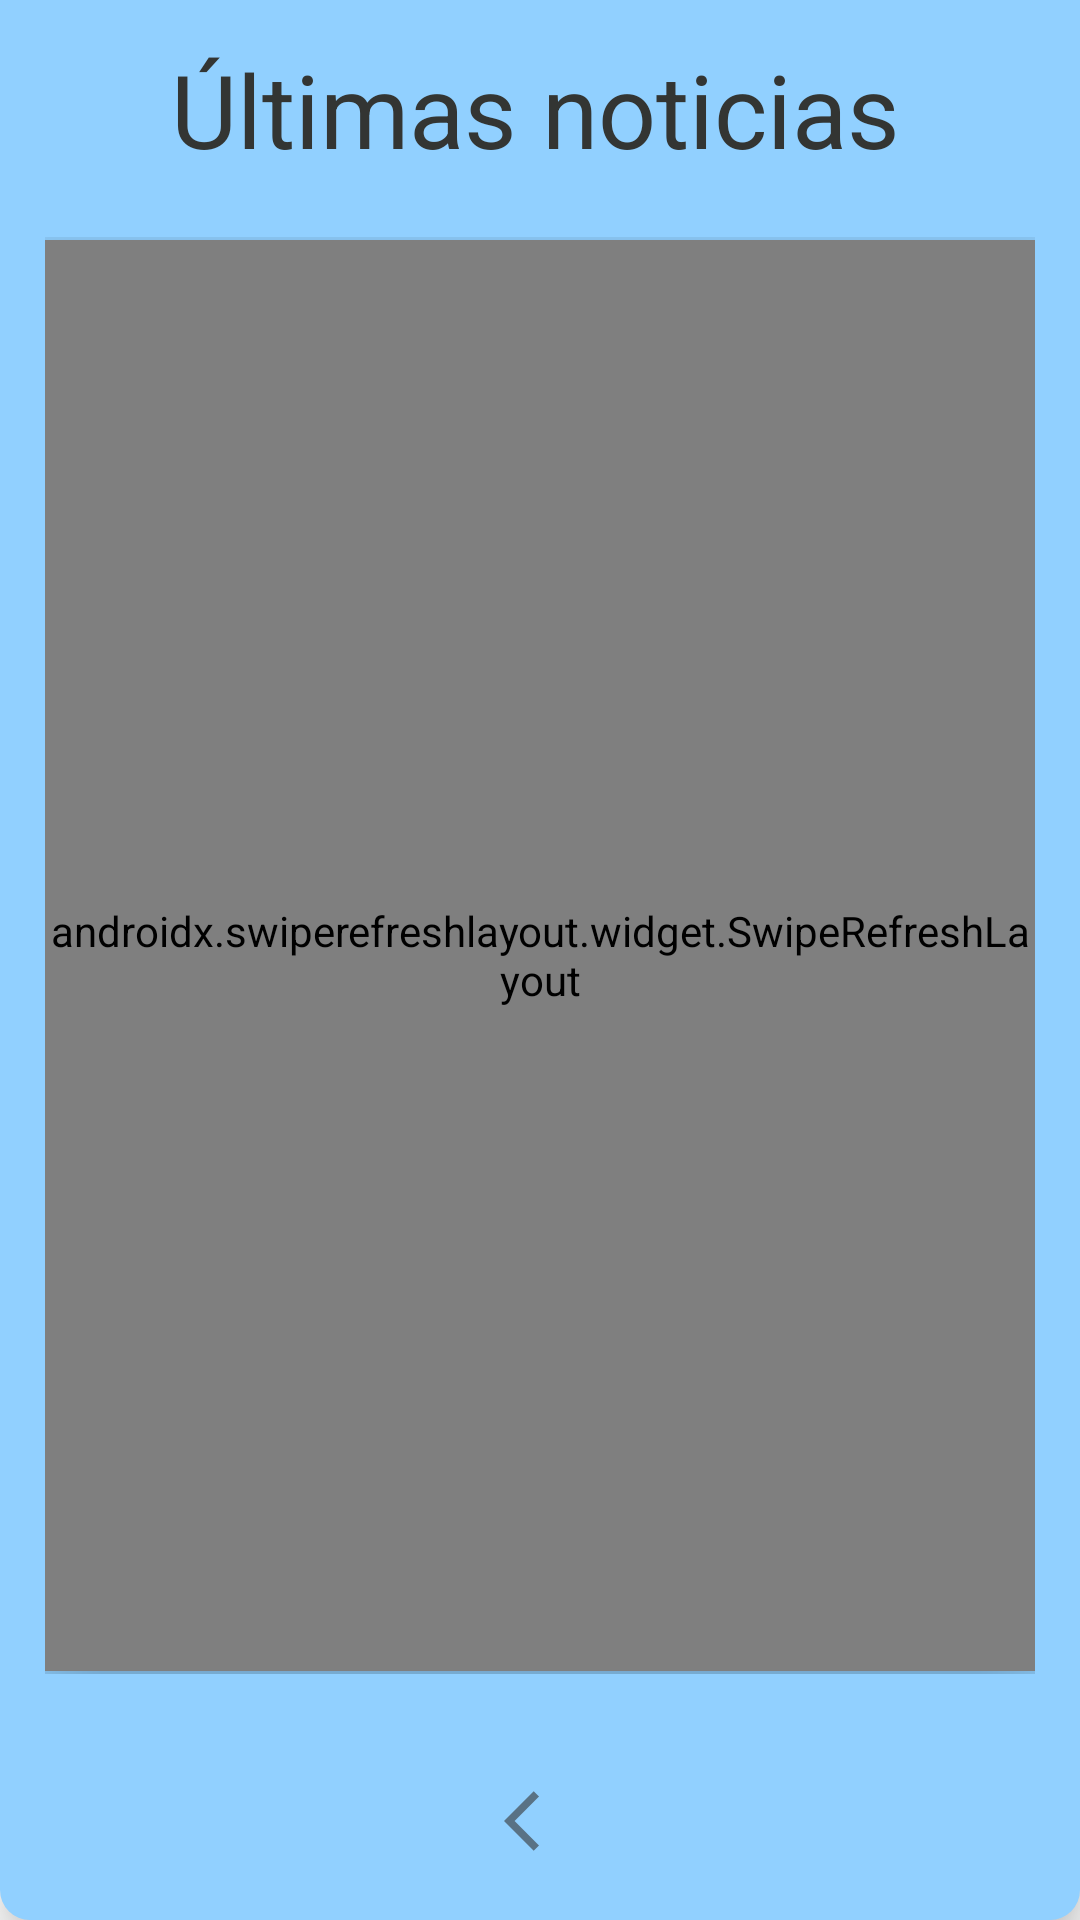

Produce the Android XML layout that renders to this screen, including the resource entries it uses.
<!-- AndroidManifest.xml: application theme DarkMode -->
<!-- res/layout/fragment_noticias.xml -->
<?xml version="1.0" encoding="utf-8"?>
<androidx.constraintlayout.widget.ConstraintLayout xmlns:android="http://schemas.android.com/apk/res/android"
    xmlns:app="http://schemas.android.com/apk/res-auto"
    xmlns:tools="http://schemas.android.com/tools"
    android:layout_width="match_parent"
    android:layout_height="610dp"
    android:background="@drawable/bottomborder"
    android:backgroundTint="@color/azulFondos"
    android:elevation="10sp"
    tools:context="ficheros.TransportesTenerife.practicaguiada.Vistas.MapsActivity">




    <TextView
        android:id="@+id/textView11"
        android:layout_width="wrap_content"
        android:layout_height="wrap_content"
        android:text="Últimas noticias"
        android:textColor="@color/textoNegroDia"
        android:textSize="34sp"
        app:layout_constraintBottom_toBottomOf="parent"
        app:layout_constraintEnd_toEndOf="parent"
        app:layout_constraintHorizontal_bias="0.486"
        app:layout_constraintStart_toStartOf="parent"
        app:layout_constraintTop_toTopOf="parent"
        app:layout_constraintVertical_bias="0.023" />

    <androidx.core.widget.NestedScrollView
        android:id="@+id/nestedNoticias"
        android:layout_width="0dp"
        android:layout_height="0dp"
        android:layout_marginStart="15dp"
        android:layout_marginTop="20dp"
        android:layout_marginEnd="15dp"
        android:layout_marginBottom="30dp"
        android:background="@drawable/dummybug"
        android:backgroundTint="@color/azulFlojito"
        android:elevation="10dp"
        android:fillViewport="true"
        app:layout_constraintBottom_toTopOf="@+id/botonCerrarNoticias"
        app:layout_constraintEnd_toEndOf="parent"
        app:layout_constraintStart_toStartOf="parent"
        app:layout_constraintTop_toBottomOf="@+id/textView11">

        <androidx.swiperefreshlayout.widget.SwipeRefreshLayout
            android:id="@+id/refreshNoticias"
            android:layout_width="match_parent"
            android:layout_height="wrap_content"
            android:layout_marginTop="1dp"
            android:layout_marginBottom="1dp"
            android:elevation="15dp"
            android:translationZ="5sp">

            <androidx.recyclerview.widget.RecyclerView
                android:id="@+id/listaNoticias"
                android:layout_width="0dp"
                android:layout_height="0dp"
                android:layout_marginTop="5dp"
                android:layout_marginBottom="5dp"
                android:translationZ="2dp"
                app:layout_constraintBottom_toBottomOf="@+id/nestedNoticias"
                app:layout_constraintEnd_toEndOf="@+id/nestedNoticias"
                app:layout_constraintStart_toStartOf="@+id/nestedNoticias"
                app:layout_constraintTop_toTopOf="@+id/nestedNoticias" />

        </androidx.swiperefreshlayout.widget.SwipeRefreshLayout>
    </androidx.core.widget.NestedScrollView>


    <Button
        android:id="@+id/botonCerrarNoticias"
        android:layout_width="0dp"
        android:layout_height="36dp"
        android:layout_marginStart="20dp"
        android:layout_marginEnd="20dp"
        android:layout_marginBottom="10dp"
        android:background="@drawable/dummybug"
        android:backgroundTint="@color/white"
        android:drawableTop="@drawable/icon_arrow_left"
        android:elevation="15dp"
        android:padding="5dp"
        android:rotationX="180"
        android:translationZ="10dp"
        app:layout_constraintBottom_toBottomOf="parent"
        app:layout_constraintEnd_toEndOf="parent"
        app:layout_constraintStart_toStartOf="parent"
        app:layout_constraintTop_toTopOf="parent"
        app:layout_constraintVertical_bias="0.99" />

</androidx.constraintlayout.widget.ConstraintLayout>
<!-- resources referenced by this layout -->
<resources>
  <color name="azulFlojito">#99E2FF</color>
  <color name="azulFondos">#91D0FF</color>
  <color name="textoNegroDia">#333533</color>
  <color name="white">#FFFFFFFF</color>
  <!-- drawable bottomborder (drawable) -->
  <?xml version="1.0" encoding="UTF-8"?>
  <shape xmlns:android="http://schemas.android.com/apk/res/android">
      <solid android:color="#FFFFFF" />
      <corners android:topLeftRadius="0dp" android:topRightRadius="0dp"
          android:bottomLeftRadius="10dp" android:bottomRightRadius="10dp"/>
      <padding
          android:bottom="0dp"
          android:left="0dp"
          android:right="0dp"
          android:top="0dp" />
  </shape>
  <!-- drawable icon_arrow_left (drawable-anydpi) -->
  <vector xmlns:android="http://schemas.android.com/apk/res/android"
      android:width="24dp"
      android:height="24dp"
      android:viewportWidth="24"
      android:viewportHeight="24"
      android:tint="#333333"
      android:alpha="0.6"
      android:autoMirrored="true">
    <group
      android:translateY="30" />
    <path
        android:fillColor="@android:color/white"
        android:pathData="M11.67,3.87L9.9,2.1 0,12l9.9,9.9 1.77,-1.77L3.54,12z"/>
  </vector>
  <style name="DarkMode" parent="Theme.AppCompat.DayNight.NoActionBar">
          
          <item name="colorPrimary">@color/azulOscuro</item>
          <item name="colorPrimaryVariant">@color/azulOscuro</item>
          <item name="colorOnPrimary">@color/textoNegroDia</item>
          
          <item name="colorSecondary">@color/azulFlojito</item>
          <item name="colorSecondaryVariant">@color/azulOscuro</item>
          <item name="colorOnSecondary">@color/textoNegroDia</item>
          
          <item name="android:statusBarColor" tools:targetApi="l">?attr/colorPrimaryVariant</item>
  
  
          
      </style>
  <color name="azulOscuro">#0091CC</color>
</resources>
